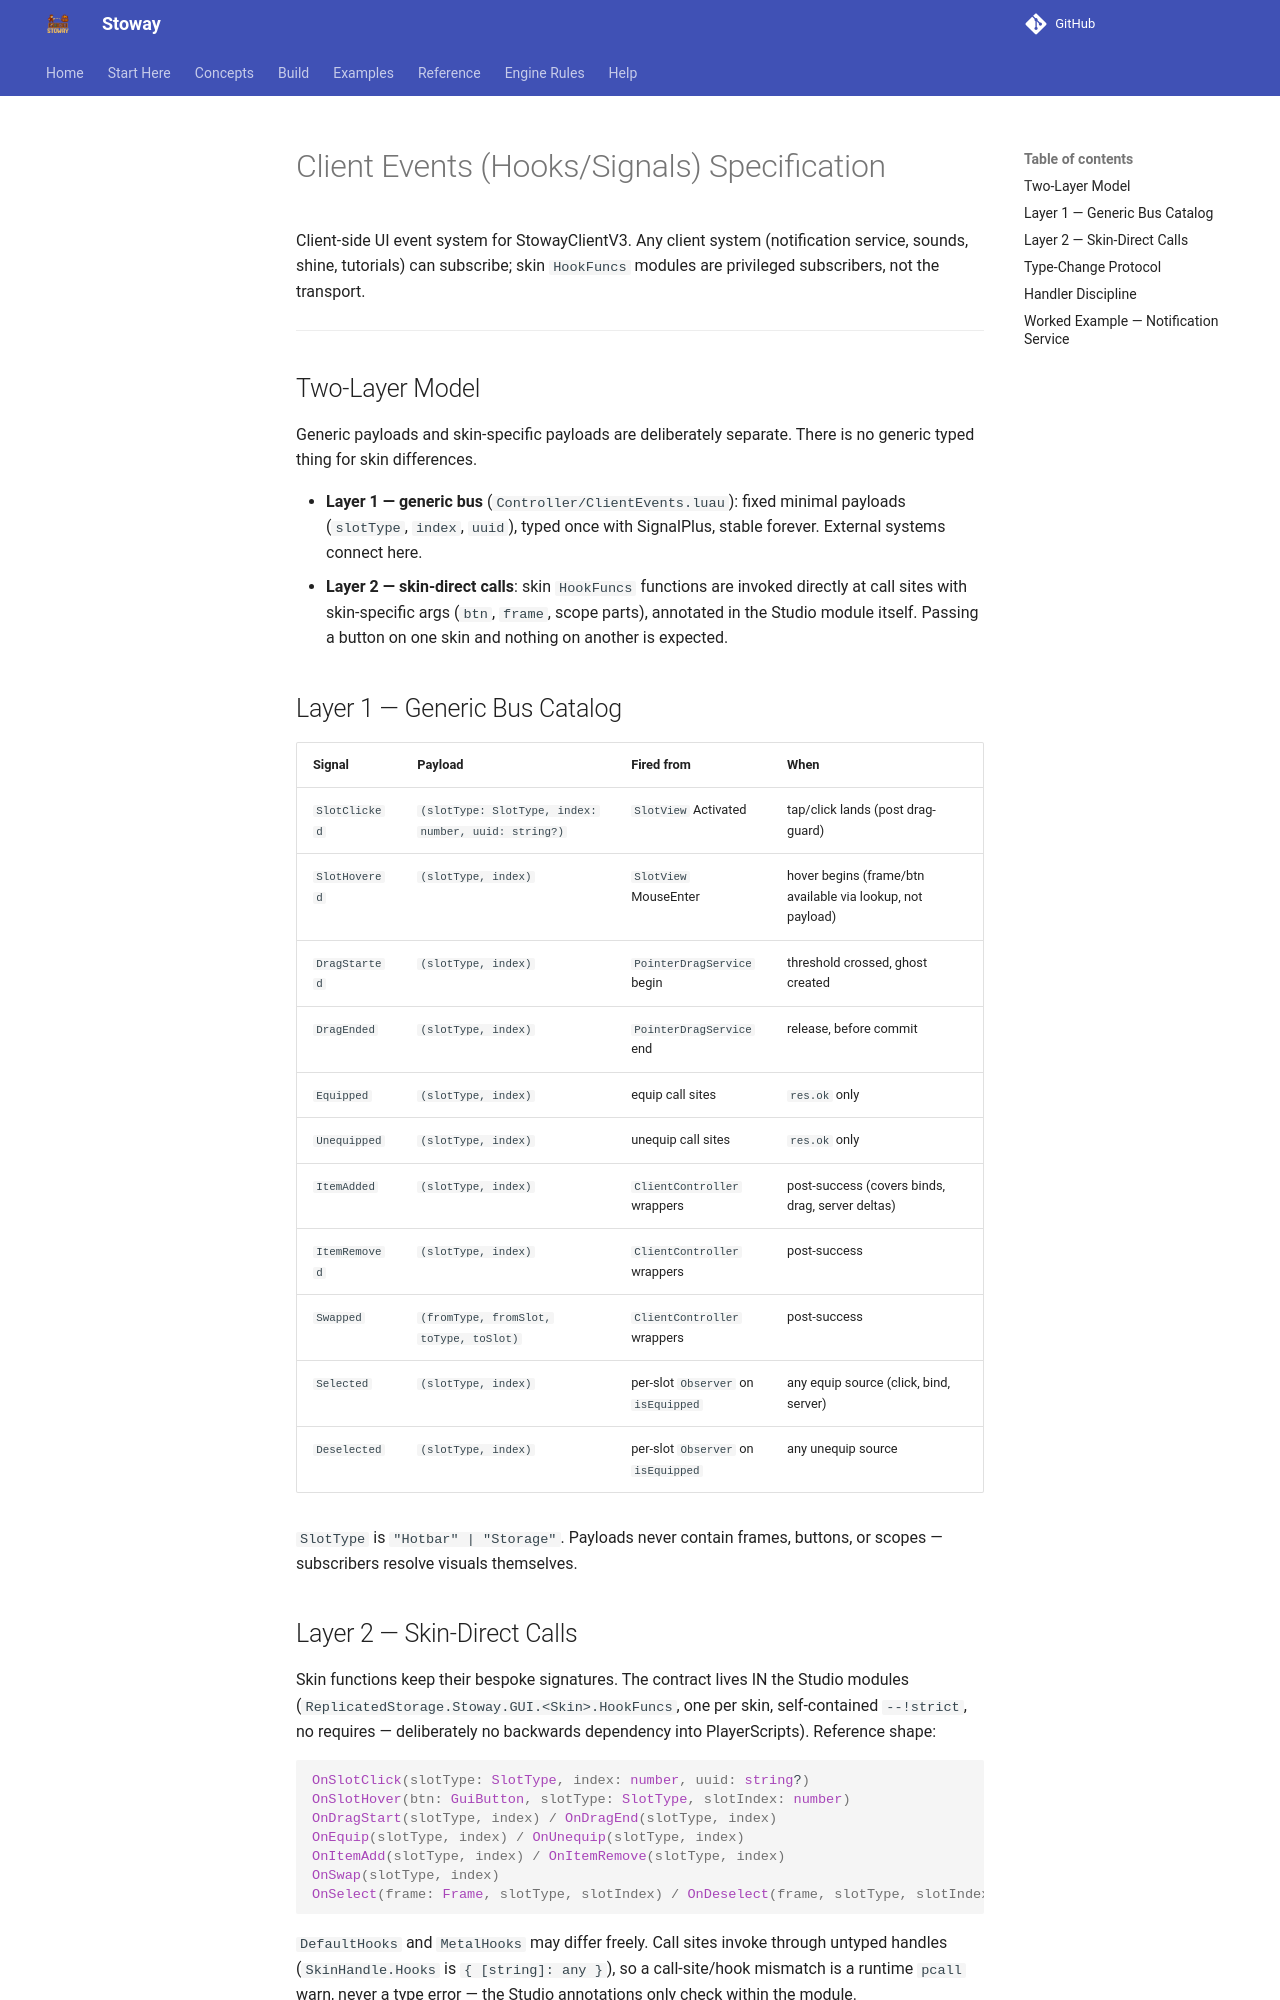

repository: Zyn-ic/Stoway · page: specs/ClientEvents/index.html · generator: mkdocs

# Client Events (Hooks/Signals) Specification

Client-side UI event system for StowayClientV3. Any client system (notification
service, sounds, shine, tutorials) can subscribe; skin `HookFuncs` modules are
privileged subscribers, not the transport.

---

## Two-Layer Model

Generic payloads and skin-specific payloads are deliberately separate. There is
no generic typed thing for skin differences.

- **Layer 1 — generic bus** (`Controller/ClientEvents.luau`): fixed minimal
  payloads (`slotType`, `index`, `uuid`), typed once with SignalPlus, stable
  forever. External systems connect here.
- **Layer 2 — skin-direct calls**: skin `HookFuncs` functions are invoked
  directly at call sites with skin-specific args (`btn`, `frame`, scope parts),
  annotated in the Studio module itself. Passing a button on one skin
  and nothing on another is expected.

## Layer 1 — Generic Bus Catalog

| Signal | Payload | Fired from | When |
|---|---|---|---|
| `SlotClicked` | `(slotType: SlotType, index: number, uuid: string?)` | `SlotView` Activated | tap/click lands (post drag-guard) |
| `SlotHovered` | `(slotType, index)` | `SlotView` MouseEnter | hover begins (frame/btn available via lookup, not payload) |
| `DragStarted` | `(slotType, index)` | `PointerDragService` begin | threshold crossed, ghost created |
| `DragEnded` | `(slotType, index)` | `PointerDragService` end | release, before commit |
| `Equipped` | `(slotType, index)` | equip call sites | `res.ok` only |
| `Unequipped` | `(slotType, index)` | unequip call sites | `res.ok` only |
| `ItemAdded` | `(slotType, index)` | `ClientController` wrappers | post-success (covers binds, drag, server deltas) |
| `ItemRemoved` | `(slotType, index)` | `ClientController` wrappers | post-success |
| `Swapped` | `(fromType, fromSlot, toType, toSlot)` | `ClientController` wrappers | post-success |
| `Selected` | `(slotType, index)` | per-slot `Observer` on `isEquipped` | any equip source (click, bind, server) |
| `Deselected` | `(slotType, index)` | per-slot `Observer` on `isEquipped` | any unequip source |

`SlotType` is `"Hotbar" | "Storage"`. Payloads never contain frames, buttons,
or scopes — subscribers resolve visuals themselves.
